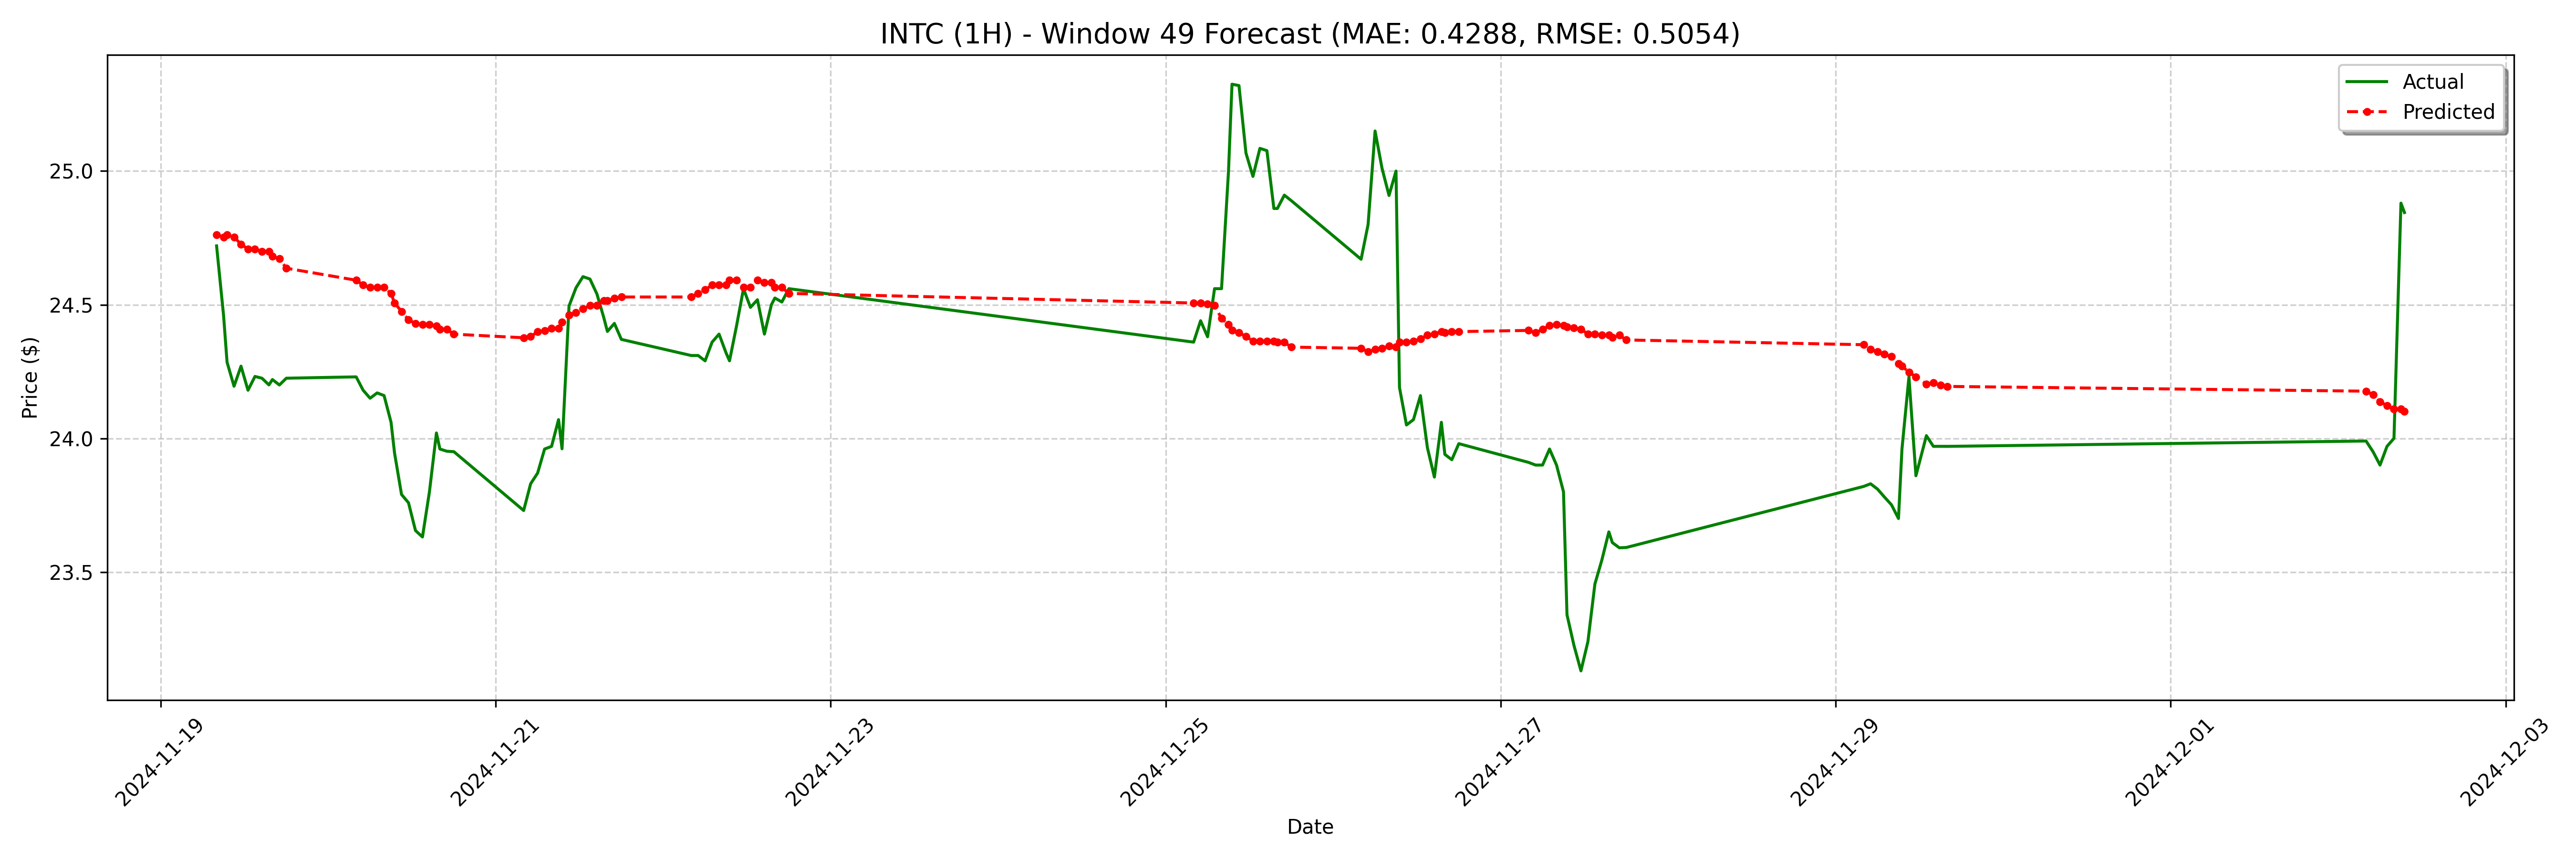

Values plotted in this chart, from the file beside it:
date, actual, forecast
2024-11-19 08:00:00-05:00, 24.72, 24.76
2024-11-19 09:00:00-05:00, 24.46, 24.75
2024-11-19 09:30:00-05:00, 24.29, 24.76
2024-11-19 10:30:00-05:00, 24.2, 24.75
2024-11-19 11:30:00-05:00, 24.27, 24.73
2024-11-19 12:30:00-05:00, 24.18, 24.71
2024-11-19 13:30:00-05:00, 24.23, 24.71
2024-11-19 14:30:00-05:00, 24.23, 24.7
2024-11-19 15:30:00-05:00, 24.2, 24.7
2024-11-19 16:00:00-05:00, 24.22, 24.68
2024-11-19 17:00:00-05:00, 24.2, 24.67
2024-11-19 18:00:00-05:00, 24.23, 24.64
2024-11-20 04:00:00-05:00, 24.23, 24.59
2024-11-20 05:00:00-05:00, 24.18, 24.57
2024-11-20 06:00:00-05:00, 24.15, 24.56
2024-11-20 07:00:00-05:00, 24.17, 24.56
2024-11-20 08:00:00-05:00, 24.16, 24.56
2024-11-20 09:00:00-05:00, 24.06, 24.54
2024-11-20 09:30:00-05:00, 23.95, 24.51
2024-11-20 10:30:00-05:00, 23.79, 24.47
2024-11-20 11:30:00-05:00, 23.76, 24.44
2024-11-20 12:30:00-05:00, 23.66, 24.43
2024-11-20 13:30:00-05:00, 23.63, 24.43
2024-11-20 14:30:00-05:00, 23.8, 24.43
2024-11-20 15:30:00-05:00, 24.02, 24.42
2024-11-20 16:00:00-05:00, 23.96, 24.41
2024-11-20 17:00:00-05:00, 23.95, 24.41
2024-11-20 18:00:00-05:00, 23.95, 24.39
2024-11-21 04:00:00-05:00, 23.73, 24.38
2024-11-21 05:00:00-05:00, 23.83, 24.38
2024-11-21 06:00:00-05:00, 23.87, 24.4
2024-11-21 07:00:00-05:00, 23.96, 24.4
2024-11-21 08:00:00-05:00, 23.97, 24.41
2024-11-21 09:00:00-05:00, 24.07, 24.41
2024-11-21 09:30:00-05:00, 23.96, 24.43
2024-11-21 10:30:00-05:00, 24.5, 24.46
2024-11-21 11:30:00-05:00, 24.56, 24.47
2024-11-21 12:30:00-05:00, 24.61, 24.48
2024-11-21 13:30:00-05:00, 24.6, 24.5
2024-11-21 14:30:00-05:00, 24.54, 24.5
2024-11-21 15:30:00-05:00, 24.45, 24.52
2024-11-21 16:00:00-05:00, 24.4, 24.52
2024-11-21 17:00:00-05:00, 24.43, 24.52
2024-11-21 18:00:00-05:00, 24.37, 24.53
2024-11-22 04:00:00-05:00, 24.31, 24.53
2024-11-22 05:00:00-05:00, 24.31, 24.54
2024-11-22 06:00:00-05:00, 24.29, 24.56
2024-11-22 07:00:00-05:00, 24.36, 24.57
2024-11-22 08:00:00-05:00, 24.39, 24.57
2024-11-22 09:00:00-05:00, 24.32, 24.57
2024-11-22 09:30:00-05:00, 24.29, 24.59
2024-11-22 10:30:00-05:00, 24.42, 24.59
2024-11-22 11:30:00-05:00, 24.56, 24.56
2024-11-22 12:30:00-05:00, 24.49, 24.56
2024-11-22 13:30:00-05:00, 24.52, 24.59
2024-11-22 14:30:00-05:00, 24.39, 24.58
2024-11-22 15:30:00-05:00, 24.5, 24.58
2024-11-22 16:00:00-05:00, 24.52, 24.56
2024-11-22 17:00:00-05:00, 24.51, 24.56
2024-11-22 18:00:00-05:00, 24.56, 24.54
... 68 more rows
